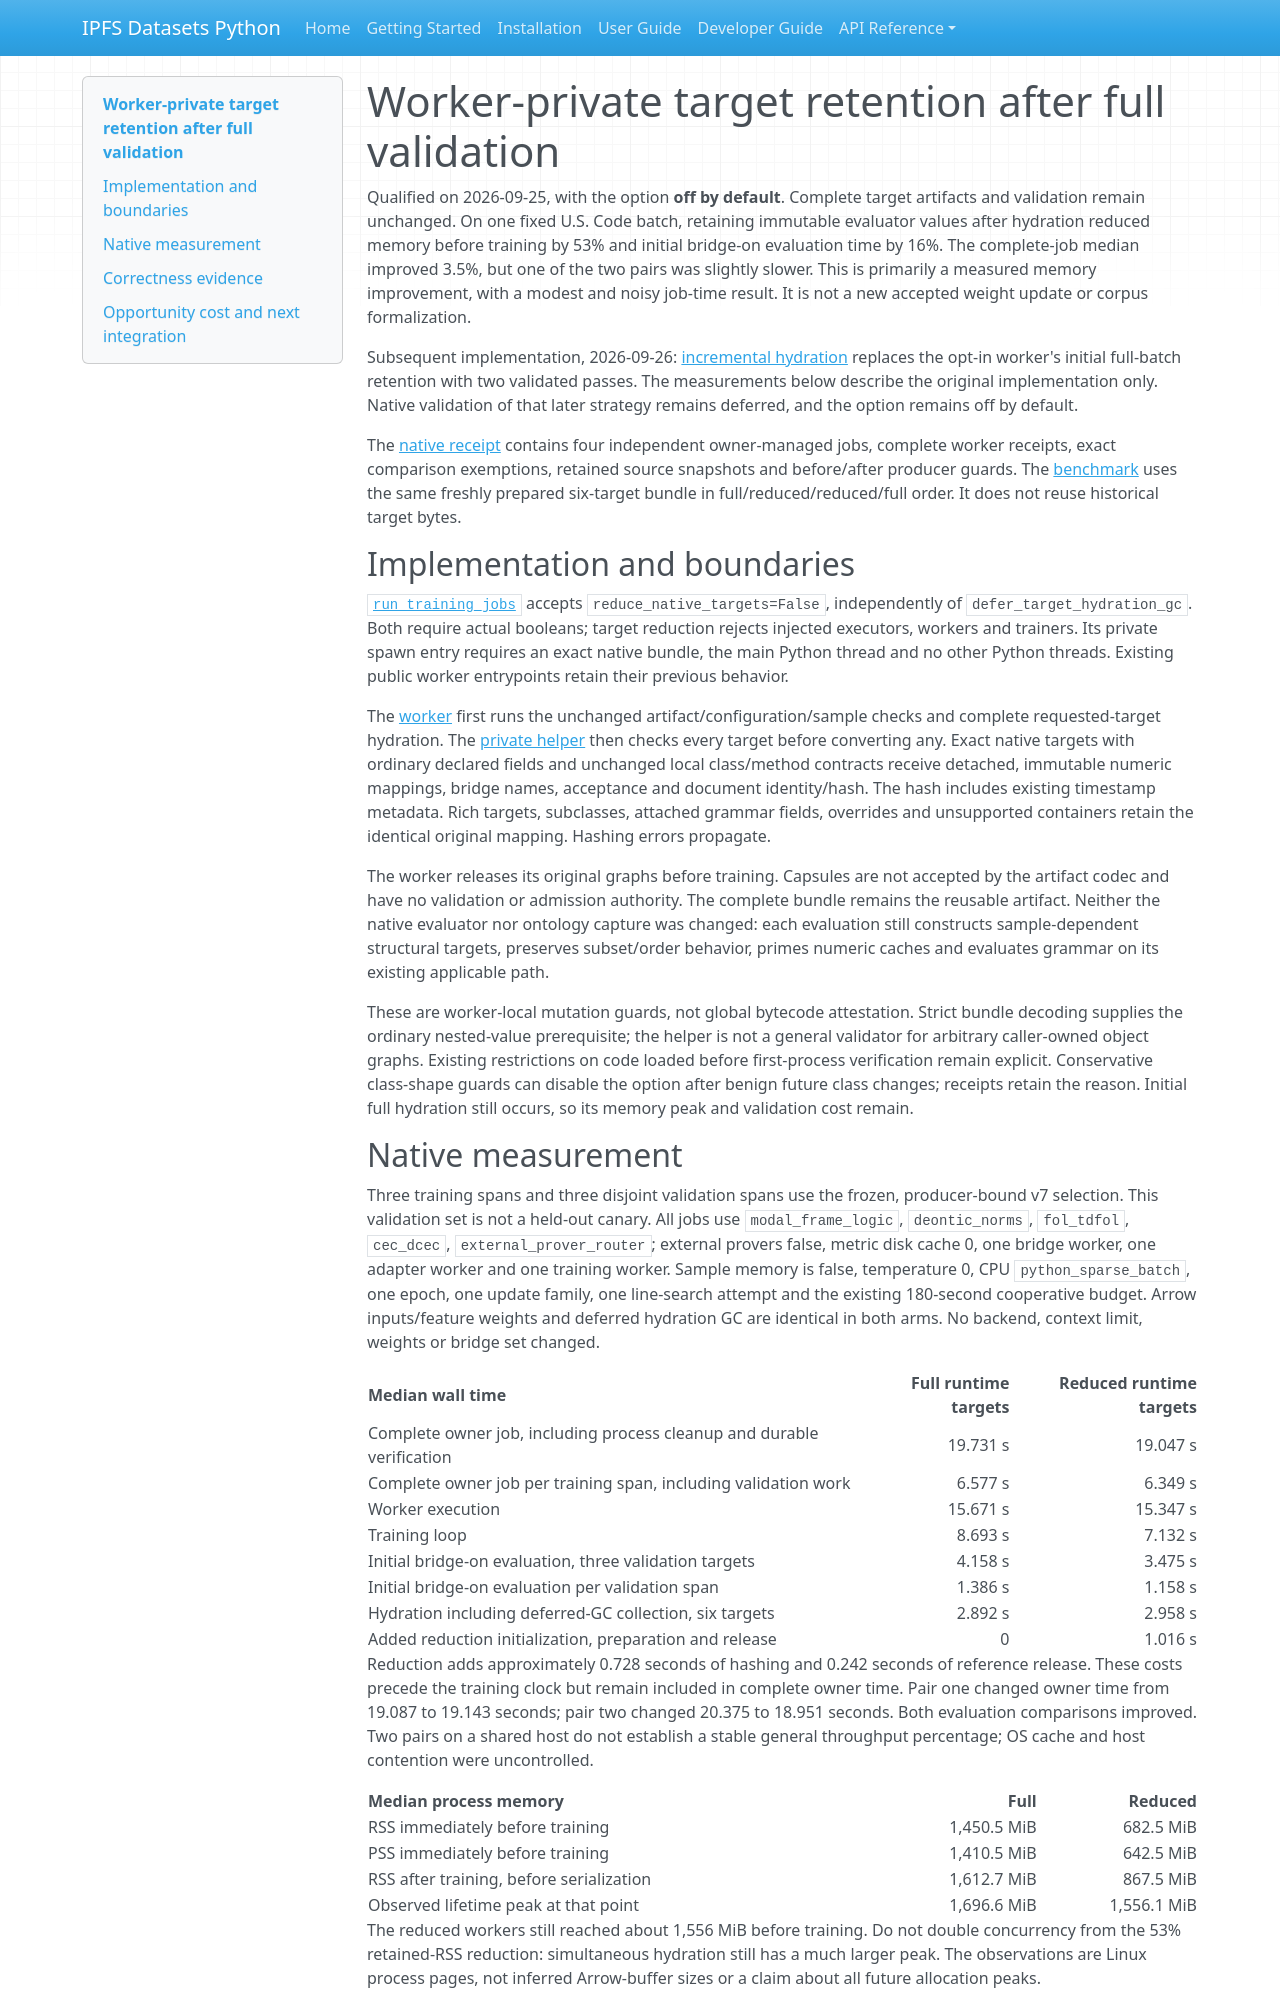

repository: endomorphosis/ipfs_datasets_py · page: implementation/reports/autoencoder_worker_target_reduction/index.html · generator: mkdocs

# Worker-private target retention after full validation

Qualified on 2026-09-25, with the option **off by default**. Complete target
artifacts and validation remain unchanged. On one fixed U.S. Code batch,
retaining immutable evaluator values after hydration reduced memory before
training by 53% and initial bridge-on evaluation time by 16%. The complete-job
median improved 3.5%, but one of the two pairs was slightly slower. This is
primarily a measured memory improvement, with a modest and noisy job-time
result. It is not a new accepted weight update or corpus formalization.

Subsequent implementation, 2026-09-26:
[incremental hydration](autoencoder_streamed_target_reduction.md) replaces the
opt-in worker's initial full-batch retention with two validated passes. The
measurements below describe the original implementation only. Native validation
of that later strategy remains deferred, and the option remains off by default.

The [native receipt](evidence/autoencoder_control_plane_plan/worker-target-reduction-native-20260925.json)
contains four independent owner-managed jobs, complete worker receipts, exact
comparison exemptions, retained source snapshots and before/after producer
guards. The [benchmark](../../../scripts/ops/legal_ir/benchmark_worker_target_reduction.py)
uses the same freshly prepared six-target bundle in full/reduced/reduced/full
order. It does not reuse historical target bytes.

## Implementation and boundaries

[`run_training_jobs`](../../../ipfs_datasets_py/optimizers/logic_theorem_optimizer/autoencoder_training_coordinator.py)
accepts `reduce_native_targets=False`, independently of
`defer_target_hydration_gc`. Both require actual booleans; target reduction
rejects injected executors, workers and trainers. Its private spawn entry
requires an exact native bundle, the main Python thread and no other Python
threads. Existing public worker entrypoints retain their previous behavior.

The [worker](../../../ipfs_datasets_py/optimizers/logic_theorem_optimizer/autoencoder_training_worker.py)
first runs the unchanged artifact/configuration/sample checks and complete
requested-target hydration. The [private helper](../../../ipfs_datasets_py/optimizers/logic_theorem_optimizer/_autoencoder_prepared_targets.py)
then checks every target before converting any. Exact native targets with
ordinary declared fields and unchanged local class/method contracts receive
detached, immutable numeric mappings, bridge names, acceptance and document
identity/hash. The hash includes existing timestamp metadata. Rich targets,
subclasses, attached grammar fields, overrides and unsupported containers
retain the identical original mapping. Hashing errors propagate.

The worker releases its original graphs before training. Capsules are not
accepted by the artifact codec and have no validation or admission authority.
The complete bundle remains the reusable artifact. Neither the native
evaluator nor ontology capture was changed: each evaluation still constructs
sample-dependent structural targets, preserves subset/order behavior, primes
numeric caches and evaluates grammar on its existing applicable path.

These are worker-local mutation guards, not global bytecode attestation.
Strict bundle decoding supplies the ordinary nested-value prerequisite; the
helper is not a general validator for arbitrary caller-owned object graphs.
Existing restrictions on code loaded before first-process verification remain
explicit. Conservative class-shape guards can disable the option after benign
future class changes; receipts retain the reason. Initial full hydration still
occurs, so its memory peak and validation cost remain.
